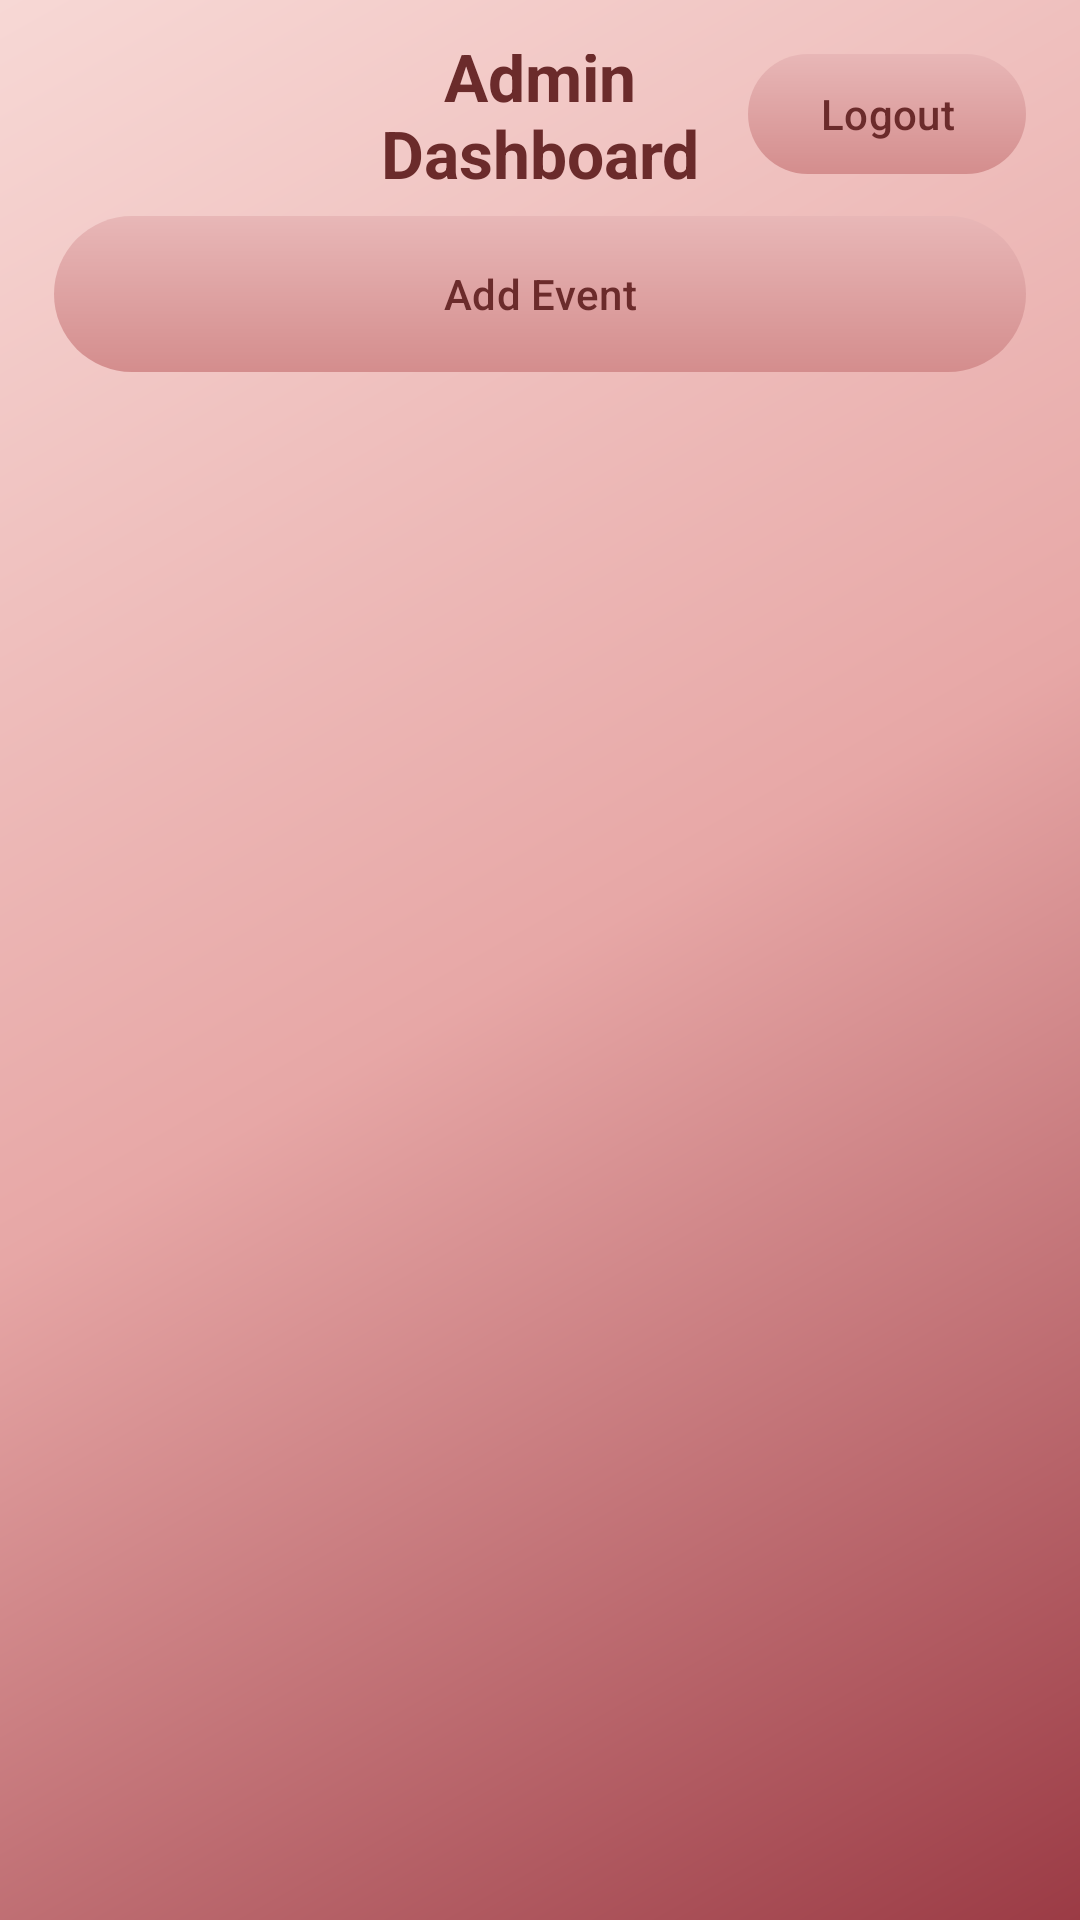

Android layout source for this screen:
<!-- AndroidManifest.xml: application theme Theme.CloudTicketReservationWK -->
<!-- res/layout/activity_admin_dashboard.xml -->
<?xml version="1.0" encoding="utf-8"?>
<androidx.constraintlayout.widget.ConstraintLayout xmlns:android="http://schemas.android.com/apk/res/android"
    xmlns:app="http://schemas.android.com/apk/res-auto"
    android:layout_width="match_parent"
    android:layout_height="match_parent"
    android:background="@drawable/bg_pink_gradient"
    android:padding="18dp">

    <com.google.android.material.button.MaterialButton
        android:id="@+id/btnLogoutGhost"
        android:layout_width="wrap_content"
        android:layout_height="40dp"
        android:text="Logout"
        android:textAllCaps="false"
        android:visibility="invisible"
        android:background="@drawable/btn_pill"
        android:backgroundTint="@null"
        app:backgroundTint="@null"
        app:cornerRadius="20dp"
        app:layout_constraintTop_toTopOf="parent"
        app:layout_constraintStart_toStartOf="parent" />

    <TextView
        android:id="@+id/tvAdminDashboardTitle"
        android:layout_width="0dp"
        android:layout_height="wrap_content"
        android:text="Admin Dashboard"
        android:textSize="22sp"
        android:textStyle="bold"
        android:textColor="#6B2B2B"
        android:gravity="center"
        app:layout_constraintTop_toTopOf="@id/btnLogoutGhost"
        app:layout_constraintBottom_toBottomOf="@id/btnLogoutGhost"
        app:layout_constraintStart_toEndOf="@id/btnLogoutGhost"
        app:layout_constraintEnd_toStartOf="@id/btnLogout"
        android:layout_marginStart="8dp"
        android:layout_marginEnd="8dp" />

    <com.google.android.material.button.MaterialButton
        android:id="@+id/btnLogout"
        android:layout_width="wrap_content"
        android:layout_height="40dp"
        android:text="Logout"
        android:textAllCaps="false"
        android:textColor="#6B2B2B"
        android:background="@drawable/btn_pill"
        android:backgroundTint="@null"
        app:backgroundTint="@null"
        app:cornerRadius="20dp"
        app:layout_constraintTop_toTopOf="@id/btnLogoutGhost"
        app:layout_constraintBottom_toBottomOf="@id/btnLogoutGhost"
        app:layout_constraintEnd_toEndOf="parent" />

    <com.google.android.material.button.MaterialButton
        android:id="@+id/btnAddEvent"
        android:layout_width="0dp"
        android:layout_height="52dp"
        android:text="Add Event"
        android:textAllCaps="false"
        android:textColor="#6B2B2B"
        android:background="@drawable/btn_pill"
        android:backgroundTint="@null"
        app:backgroundTint="@null"
        app:cornerRadius="26dp"
        android:layout_marginTop="14dp"
        app:layout_constraintTop_toBottomOf="@id/btnLogout"
        app:layout_constraintStart_toStartOf="parent"
        app:layout_constraintEnd_toEndOf="parent" />

    <TextView
        android:id="@+id/tvAdminEmpty"
        android:layout_width="0dp"
        android:layout_height="wrap_content"
        android:text="No events found"
        android:textColor="#7A3A3A"
        android:gravity="center"
        android:visibility="gone"
        android:padding="16dp"
        app:layout_constraintTop_toBottomOf="@id/btnAddEvent"
        app:layout_constraintStart_toStartOf="parent"
        app:layout_constraintEnd_toEndOf="parent" />

    <androidx.recyclerview.widget.RecyclerView
        android:id="@+id/rvAdminEvents"
        android:layout_width="0dp"
        android:layout_height="0dp"
        android:layout_marginTop="10dp"
        app:layout_constraintTop_toBottomOf="@id/btnAddEvent"
        app:layout_constraintBottom_toBottomOf="parent"
        app:layout_constraintStart_toStartOf="parent"
        app:layout_constraintEnd_toEndOf="parent" />

</androidx.constraintlayout.widget.ConstraintLayout>
<!-- resources referenced by this layout -->
<resources>
  <!-- drawable bg_pink_gradient (drawable) -->
  <?xml version="1.0" encoding="utf-8"?>
  <shape xmlns:android="http://schemas.android.com/apk/res/android">
      <gradient
          android:angle="315"
          android:startColor="#F7D8D5"
          android:centerColor="#E7A7A6"
          android:endColor="#9B3B45" />
  </shape>
  <!-- drawable btn_pill (drawable) -->
  <?xml version="1.0" encoding="utf-8"?>
  <shape xmlns:android="http://schemas.android.com/apk/res/android">
      <gradient
          android:angle="270"
          android:startColor="#E8B7B7"
          android:endColor="#D48D8D" />
      <corners android:radius="40dp" />
  </shape>
  <style name="Theme.CloudTicketReservationWK" parent="Base.Theme.CloudTicketReservationWK" />
  <style name="Base.Theme.CloudTicketReservationWK" parent="Theme.Material3.DayNight.NoActionBar">
          
          
      </style>
</resources>
